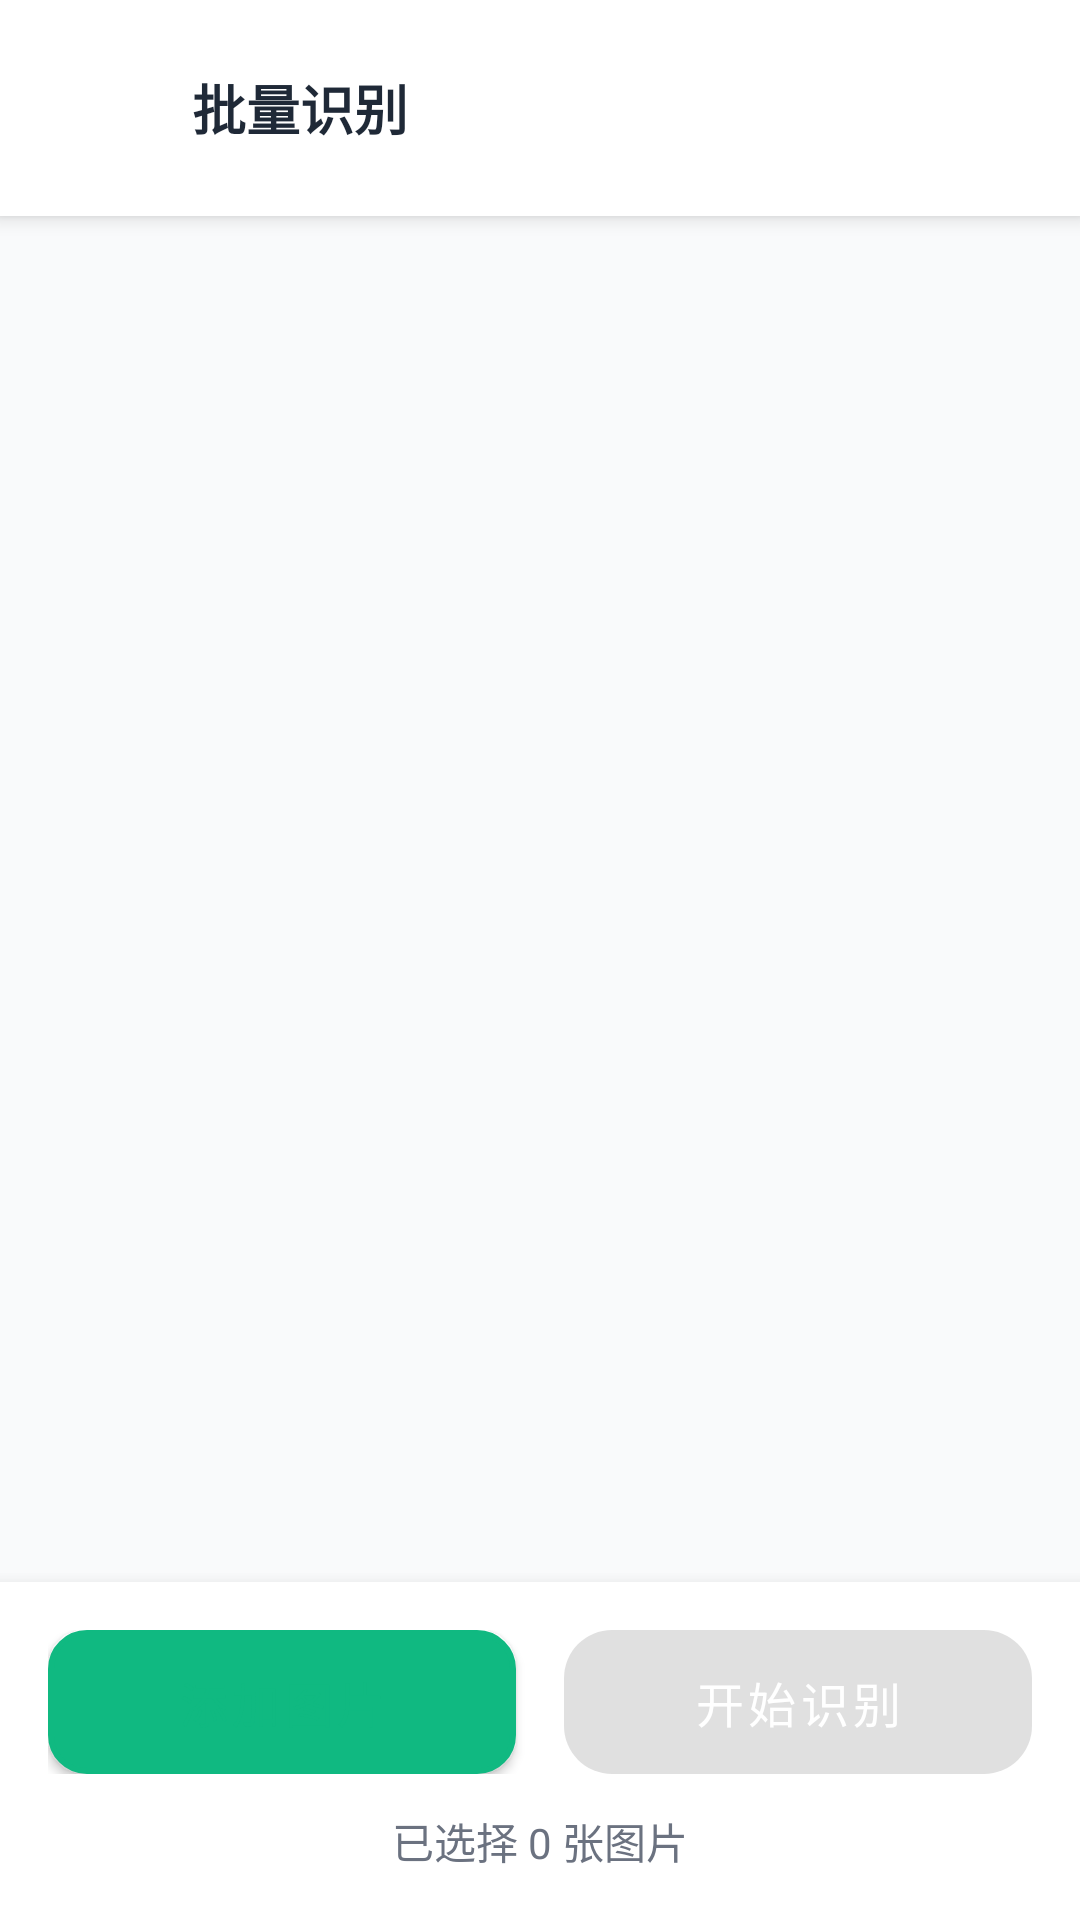

Produce the Android XML layout that renders to this screen, including the resource entries it uses.
<!-- AndroidManifest.xml: application theme Theme.App -->
<!-- res/layout/activity_batch_recognition.xml -->
<?xml version="1.0" encoding="utf-8"?>
<androidx.constraintlayout.widget.ConstraintLayout xmlns:android="http://schemas.android.com/apk/res/android"
    xmlns:app="http://schemas.android.com/apk/res-auto"
    xmlns:tools="http://schemas.android.com/tools"
    android:layout_width="match_parent"
    android:layout_height="match_parent"
    android:background="@color/background"
    tools:context=".BatchRecognitionActivity">

    
    <LinearLayout
        android:id="@+id/topBar"
        android:layout_width="match_parent"
        android:layout_height="wrap_content"
        android:background="@color/white"
        android:orientation="horizontal"
        android:gravity="center_vertical"
        android:paddingHorizontal="16dp"
        android:paddingTop="16dp"
        android:paddingBottom="16dp"
        android:elevation="4dp"
        app:layout_constraintTop_toTopOf="parent">

        <ImageView
            android:id="@+id/backButton"
            android:layout_width="40dp"
            android:layout_height="40dp"
            android:src="@drawable/ic_back"
            android:background="?attr/selectableItemBackgroundBorderless"
            android:padding="8dp"
            app:tint="@color/text_primary" />

        <TextView
            android:layout_width="0dp"
            android:layout_height="wrap_content"
            android:layout_weight="1"
            android:text="批量识别"
            android:textSize="18sp"
            android:textStyle="bold"
            android:textColor="@color/text_primary"
            android:layout_marginStart="8dp" />

    </LinearLayout>

    
    <androidx.recyclerview.widget.RecyclerView
        android:id="@+id/imageRecyclerView"
        android:layout_width="match_parent"
        android:layout_height="0dp"
        android:layout_margin="16dp"
        android:clipToPadding="false"
        app:layout_constraintTop_toBottomOf="@id/topBar"
        app:layout_constraintBottom_toTopOf="@id/bottomBar" />

    
    <LinearLayout
        android:id="@+id/bottomBar"
        android:layout_width="match_parent"
        android:layout_height="wrap_content"
        android:orientation="vertical"
        android:background="@color/white"
        android:elevation="8dp"
        android:padding="16dp"
        app:layout_constraintBottom_toBottomOf="parent">

        <LinearLayout
            android:layout_width="match_parent"
            android:layout_height="wrap_content"
            android:orientation="horizontal">

            <Button
                android:id="@+id/addImagesButton"
                android:layout_width="0dp"
                android:layout_height="48dp"
                android:layout_weight="1"
                android:layout_marginEnd="8dp"
                android:background="@drawable/btn_outline"
                android:text="添加图片"
                android:textColor="@color/primary"
                android:textSize="16sp"
                android:drawableLeft="@drawable/ic_add"
                android:drawablePadding="8dp"
                android:elevation="0dp" />

            <Button
                android:id="@+id/startRecognitionButton"
                android:layout_width="0dp"
                android:layout_height="48dp"
                android:layout_weight="1"
                android:layout_marginStart="8dp"
                android:background="@drawable/btn_primary"
                android:text="开始识别"
                android:textColor="@color/white"
                android:textSize="16sp"
                android:enabled="false"
                android:elevation="2dp" />

        </LinearLayout>

        <TextView
            android:id="@+id/progressText"
            android:layout_width="wrap_content"
            android:layout_height="wrap_content"
            android:text="已选择 0 张图片"
            android:textSize="14sp"
            android:textColor="@color/text_secondary"
            android:layout_marginTop="12dp"
            android:layout_gravity="center" />

    </LinearLayout>

    
    <ProgressBar
        android:id="@+id/progressBar"
        android:layout_width="wrap_content"
        android:layout_height="wrap_content"
        android:visibility="gone"
        app:layout_constraintTop_toTopOf="parent"
        app:layout_constraintBottom_toBottomOf="parent"
        app:layout_constraintStart_toStartOf="parent"
        app:layout_constraintEnd_toEndOf="parent" />

</androidx.constraintlayout.widget.ConstraintLayout>
<!-- resources referenced by this layout -->
<resources>
  <color name="background">#F9FAFB</color>
  <color name="primary">#10B981</color>
  <color name="text_primary">#1F2937</color>
  <color name="text_secondary">#6B7280</color>
  <color name="white">#FFFFFFFF</color>
  <!-- drawable btn_outline (drawable) -->
  <?xml version="1.0" encoding="utf-8"?>
  <selector xmlns:android="http://schemas.android.com/apk/res/android">
      <item android:state_pressed="true">
          <shape android:shape="rectangle">
              <solid android:color="@color/primary_gradient_start"/>
              <stroke android:width="2dp" android:color="@color/primary"/>
              <corners android:radius="12dp"/>
          </shape>
      </item>
      <item>
          <shape android:shape="rectangle">
              <solid android:color="@color/white"/>
              <stroke android:width="2dp" android:color="@color/primary"/>
              <corners android:radius="12dp"/>
          </shape>
      </item>
  </selector>
  <!-- drawable btn_primary (drawable) -->
  <?xml version="1.0" encoding="utf-8"?>
  <selector xmlns:android="http://schemas.android.com/apk/res/android">
      <item android:state_pressed="true">
          <shape android:shape="rectangle">
              <solid android:color="@color/primary_dark"/>
              <corners android:radius="16dp"/>
          </shape>
      </item>
      <item>
          <shape android:shape="rectangle">
              <gradient
                  android:startColor="@color/primary_gradient_start"
                  android:endColor="@color/primary_gradient_end"
                  android:angle="135"/>
              <corners android:radius="16dp"/>
          </shape>
      </item>
  </selector>
  <style name="Theme.App" parent="Base.Theme.App" />
  <color name="primary_gradient_start">#34D399</color>
  <color name="primary_dark">#059669</color>
  <color name="primary_gradient_end">#10B981</color>
  <style name="Base.Theme.App" parent="Theme.MaterialComponents.DayNight.NoActionBar">
          <item name="colorPrimary">@color/primary</item>
          <item name="colorPrimaryDark">@color/primary_dark</item>
          <item name="colorAccent">@color/accent</item>
          <item name="android:windowBackground">@color/background</item>
          <item name="android:statusBarColor">@color/primary</item>
          <item name="cardCornerRadius">8dp</item>
          <item name="cardElevation">4dp</item>
          <item name="buttonStyle">@style/AppButtonStyle</item>
      </style>
  <color name="accent">#F59E0B</color>
  <style name="AppButtonStyle" parent="Widget.MaterialComponents.Button">
          <item name="cornerRadius">8dp</item>
          <item name="android:textSize">16sp</item>
          <item name="android:textAllCaps">false</item>
          <item name="android:paddingLeft">24dp</item>
          <item name="android:paddingRight">24dp</item>
          <item name="android:paddingTop">12dp</item>
          <item name="android:paddingBottom">12dp</item>
      </style>
</resources>
